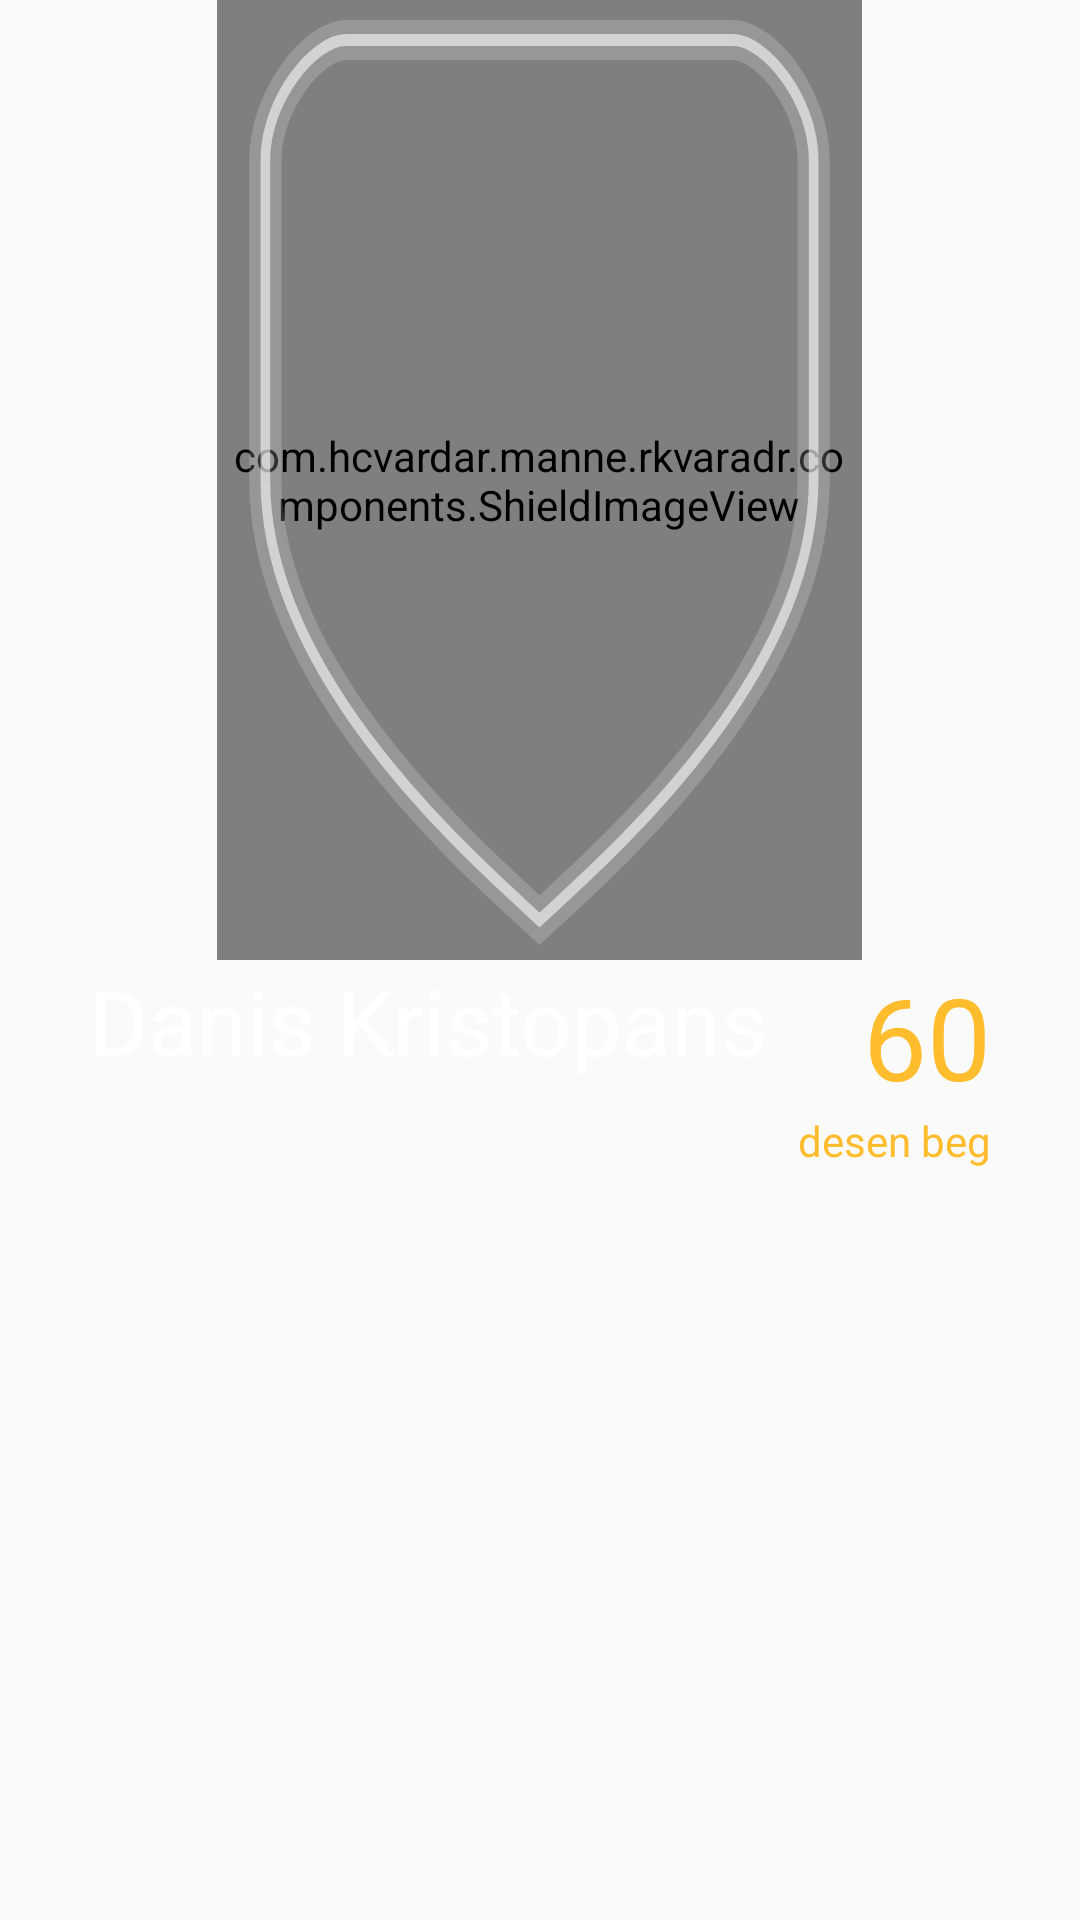

Here is an Android app screen rendered from its layout file. Give the layout XML and the strings, colors and styles it references.
<!-- AndroidManifest.xml: application theme AppTheme -->
<!-- res/layout/recycler_view_ekipa.xml -->
<?xml version="1.0" encoding="utf-8"?>
<RelativeLayout
    xmlns:android="http://schemas.android.com/apk/res/android" android:layout_width="match_parent"
    android:layout_height="wrap_content">

    <LinearLayout
        android:layout_width="match_parent"
        android:layout_height="wrap_content"
        android:orientation="vertical"
        android:gravity="center">
        
        <FrameLayout
            android:layout_width="215dp"
            android:layout_height="320dp">

            <com.hcvardar.manne.rkvaradr.components.ShieldImageView
                android:layout_width="match_parent"
                android:layout_height="match_parent"
                android:id="@+id/imagePlayer"
                />

            <ImageView
                android:layout_width="match_parent"
                android:layout_height="match_parent"
                android:background="@drawable/player_frame"
                android:scaleType="fitXY" />

        </FrameLayout>
        

        <LinearLayout
            android:layout_width="wrap_content"
            android:layout_height="wrap_content"
            android:orientation="horizontal"
            >

            <LinearLayout
                android:layout_width="wrap_content"
                android:layout_height="wrap_content">

                <TextView
                    android:layout_width="wrap_content"
                    android:layout_height="wrap_content"
                    android:id="@+id/playerName"
                    android:text="Danis Kristopans"
                    android:textSize="30dp"
                    android:textColor="@color/white"/>
            </LinearLayout>

            <LinearLayout
                android:layout_width="wrap_content"
                android:layout_height="wrap_content"
                android:orientation="vertical"
                android:gravity="right"
                android:layout_marginLeft="10dp">
                <TextView
                    android:layout_width="wrap_content"
                    android:layout_height="wrap_content"
                    android:id="@+id/playerNumber"
                    android:text="60"
                    android:textSize="38dp"
                    android:textColor="@color/yellow"/>
                <TextView
                    android:layout_width="wrap_content"
                    android:layout_height="wrap_content"
                    android:id="@+id/playerPos"
                    android:text="desen beg"
                    android:textColor="@color/yellow"/>

            </LinearLayout>

        </LinearLayout>

    </LinearLayout>


</RelativeLayout>
<!-- resources referenced by this layout -->
<resources>
  <color name="white">#FFFFFF</color>
  <color name="yellow">#FFBD2E</color>
  <!-- drawable player_frame (drawable) -->
  <vector xmlns:android="http://schemas.android.com/apk/res/android"
      xmlns:tools="http://schemas.android.com/tools"
      android:width="200dp"
      android:height="240dp"
      android:viewportWidth="200"
      android:viewportHeight="240"
      tools:ignore="VectorRaster">
  
      
      <path
          android:fillColor="@android:color/transparent"
          android:strokeColor="#30FFFFFF"
          android:strokeWidth="10"
          android:pathData="
              M40,10
              L160,10
              C170,10 185,25 185,40
              L185,120
              C185,170 120,215 100,230
              C80,215 15,170 15,120
              L15,40
              C15,25 30,10 40,10
              Z" />
  
      
      <path
          android:fillColor="@android:color/transparent"
          android:strokeColor="#90FFFFFF"
          android:strokeWidth="3"
          android:pathData="
              M40,10
              L160,10
              C170,10 185,25 185,40
              L185,120
              C185,170 120,215 100,230
              C80,215 15,170 15,120
              L15,40
              C15,25 30,10 40,10
              Z" />
  </vector>
  <style name="AppTheme" parent="Theme.AppCompat.Light.DarkActionBar">
          
          <item name="colorPrimary">@color/black_overlay</item>
          <item name="colorPrimaryDark">@color/light_black</item>
          <item name="colorAccent">@color/red</item>
          <item name="android:statusBarColor">@color/light_black</item>
      </style>
  <color name="black_overlay">#000000</color>
  <color name="light_black">#323232</color>
  <color name="red">#d64242</color>
</resources>
